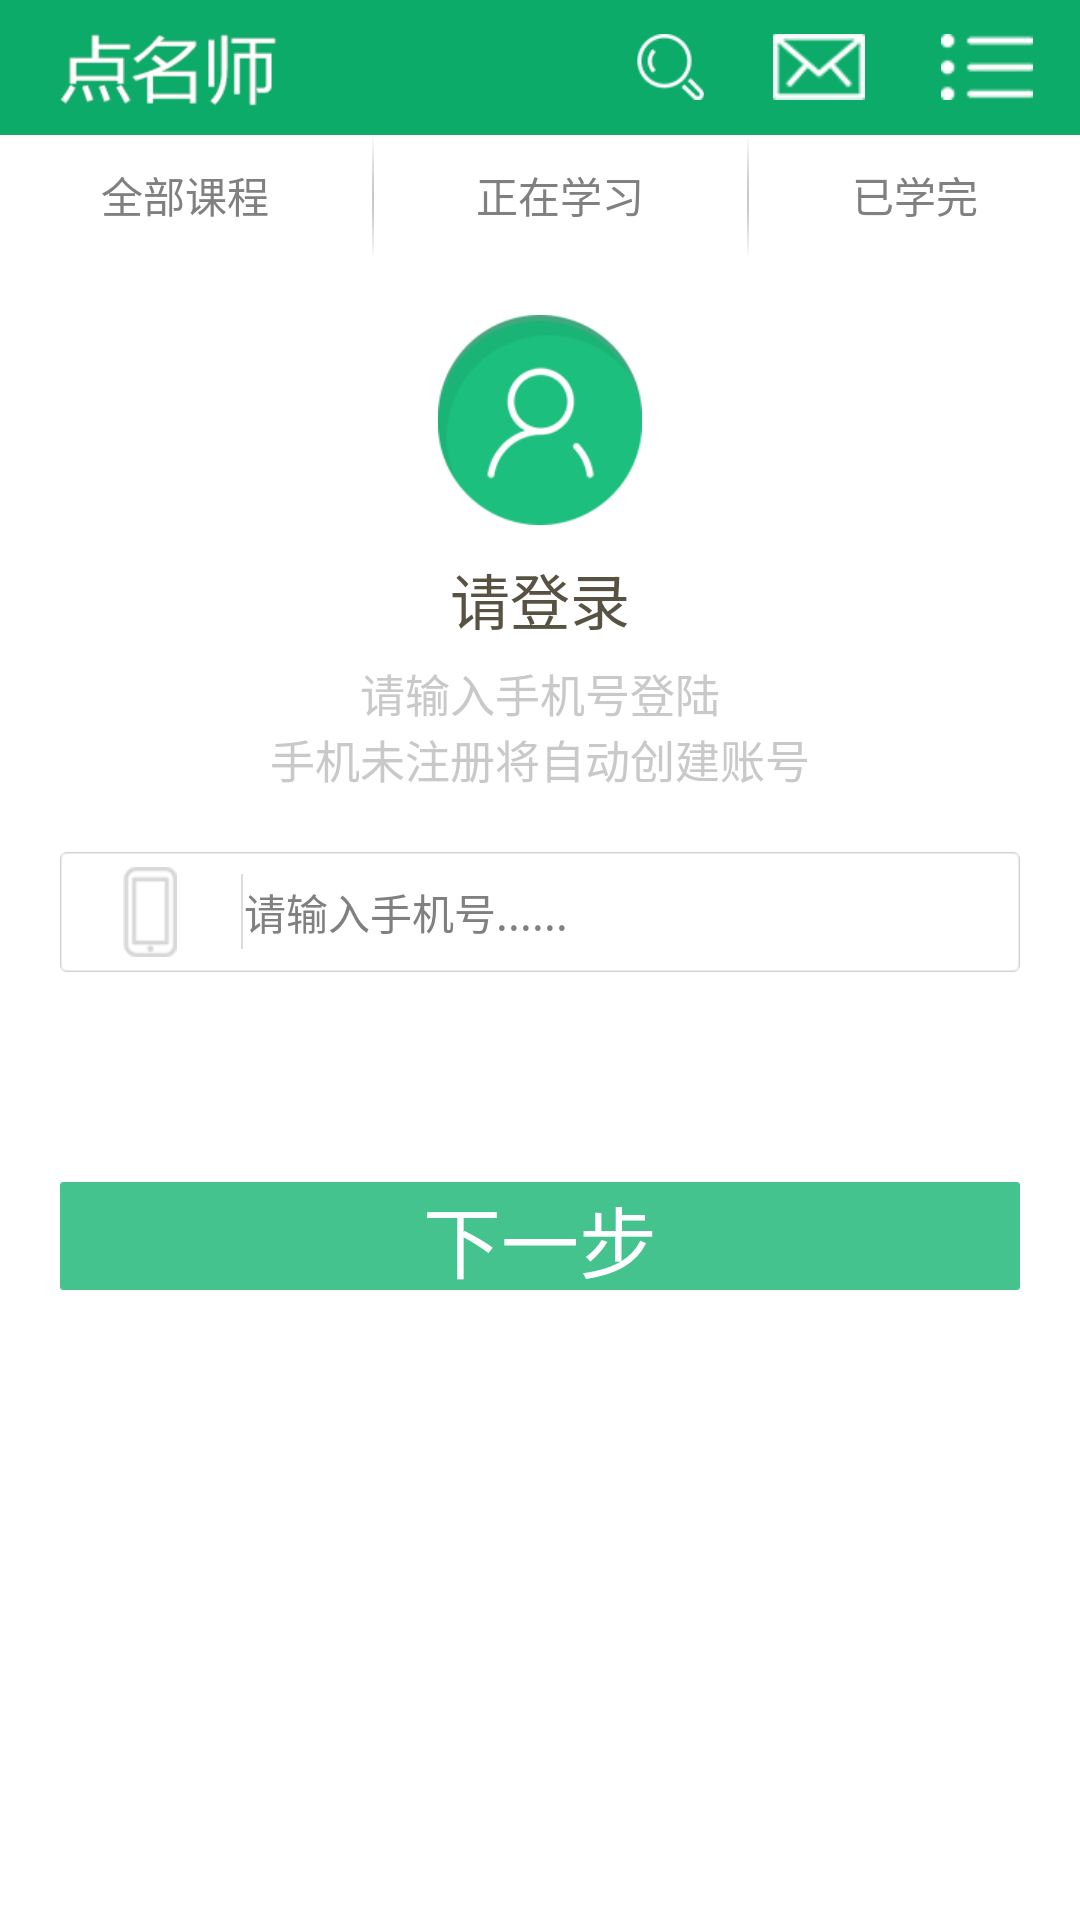

Android layout source for this screen:
<!-- AndroidManifest.xml: application theme AppTheme -->
<!-- res/layout/activity_prompt.xml -->
<RelativeLayout xmlns:android="http://schemas.android.com/apk/res/android"
    xmlns:tools="http://schemas.android.com/tools"
    android:layout_width="match_parent"
    android:layout_height="match_parent"
    android:gravity="end" >

    <include
        android:id="@+id/top_bg"
        layout="@layout/top" />

    <LinearLayout
        android:id="@+id/daohang_linea"
        android:layout_width="fill_parent"
        android:layout_height="40dip"
        android:layout_alignParentLeft="true"
        android:layout_below="@+id/top_bg"
        android:background="@drawable/daohang_bg"
        android:orientation="horizontal" >

        <Button
            android:id="@+id/course_but"
            android:layout_width="wrap_content"
            android:layout_height="40dip"
            android:layout_weight="1"
            android:background="@android:color/transparent"
            android:text="全部课程"
            android:textColor="#808080" />

        <ImageView
            android:layout_width="wrap_content"
            android:layout_height="wrap_content"
            android:src="@drawable/fengexian_bg" />

        <Button
            android:id="@+id/seek_teacher_but"
            android:layout_width="wrap_content"
            android:layout_height="35dip"
            android:layout_weight="1"
            android:background="@android:color/transparent"
            android:text="正在学习"
            android:textColor="#808080" />

        <ImageView
            android:layout_width="wrap_content"
            android:layout_height="wrap_content"
            android:src="@drawable/fengexian_bg" />

        <Button
            android:id="@+id/line_study_but"
            android:layout_width="wrap_content"
            android:layout_height="35dip"
            android:layout_weight="1"
            android:background="@android:color/transparent"
            android:text="已学完"
            android:textColor="#808080" />
    </LinearLayout>

    <TextView
        android:id="@+id/textView2"
        android:layout_width="wrap_content"
        android:layout_height="wrap_content"
        android:layout_below="@+id/textView1"
        android:layout_centerHorizontal="true"
        android:text="手机未注册将自动创建账号"
        android:textColor="#c9c9c9"
        android:textSize="15sp" />

    <LinearLayout
        android:id="@+id/login_passwd"
        android:layout_width="wrap_content"
        android:layout_height="40dp"
        android:layout_below="@+id/textView2"
        android:layout_margin="20dp"
        android:layout_marginTop="30dp"
        android:background="@drawable/import_bg"
        android:orientation="horizontal" >

        <ImageView
            android:id="@+id/phone_bg"
            android:layout_width="wrap_content"
            android:layout_height="30dp"
            android:layout_gravity="center_vertical"
            android:paddingLeft="10dp"
            android:paddingRight="10dp"
            android:src="@drawable/phone_bg" />

        <ImageView
            android:id="@+id/login_fenge_bg"
            android:layout_width="wrap_content"
            android:layout_height="25dp"
            android:layout_gravity="center_vertical"
            android:src="@drawable/login_fenge_bg" />

        <EditText
            android:id="@+id/input_phone_et"
            android:layout_width="wrap_content"
            android:layout_height="match_parent"
            android:layout_gravity="center"
            android:layout_weight="0.50"
            android:background="@null"
            android:hint="请输入手机号......"
            android:maxLength="11"
            android:numeric="integer"
            android:phoneNumber="true"
            android:selectAllOnFocus="true"
            android:textSize="14sp" />

        <ImageButton
            android:id="@+id/delete_bg"
            android:layout_width="20dp"
            android:layout_height="20dp"
            android:layout_marginLeft="10dp"
            android:layout_marginRight="10dp"
            android:layout_gravity="center_vertical"
            android:visibility="gone"
            android:background="@drawable/delete_bg" />
        
    </LinearLayout>
    <ImageView
        android:id="@+id/imageView1"
        android:layout_width="wrap_content"
        android:layout_height="70dip"
        android:layout_below="@+id/daohang_linea"
        android:layout_marginTop="20dip"
        android:layout_centerHorizontal="true"
        android:src="@drawable/touxiang_bg" />

    <TextView
        android:id="@+id/textView1"
        android:layout_width="wrap_content"
        android:layout_height="wrap_content"
        android:layout_below="@+id/loginsize_text"
        android:layout_centerHorizontal="true"
        android:text="请输入手机号登陆"
        android:textColor="#c9c9c9"
        android:textSize="15sp" />
		
     <TextView
        android:id="@+id/text_phone"
        android:layout_width="wrap_content"
        android:layout_height="40dp"
        android:layout_below="@+id/login_passwd"
        android:layout_marginLeft="20dip"
        android:layout_marginRight="20dip"
        android:gravity="center_vertical|center_horizontal"
        android:visibility="gone"
        android:textColor="#0cac69"
        android:textSize="25sp"
        android:background="@drawable/input_phone_bg" /> 

    <TextView
        android:id="@+id/loginsize_text"
        android:layout_width="wrap_content"
        android:layout_height="35dip"
        android:layout_below="@+id/imageView1"
        android:layout_centerHorizontal="true"
        android:layout_marginTop="10dip"
        android:text="请登录"
        android:textColor="#585242"
        android:textSize="20sp" />

    <Button
        android:id="@+id/next_but"
        android:layout_width="wrap_content"
        android:layout_height="36dp"
        android:layout_alignParentLeft="true"
        android:layout_below="@+id/login_passwd"
        android:background="@drawable/but_selected"
        android:text="下一步"
        android:layout_marginTop="50dip"
        android:layout_marginLeft="20dip"
        android:layout_marginRight="20dip"
        android:textColor="@drawable/white"
        android:textSize="26sp" />

</RelativeLayout>
<!-- res/layout/top.xml (included above) -->
<?xml version="1.0" encoding="utf-8"?>

<RelativeLayout xmlns:android="http://schemas.android.com/apk/res/android"
    android:id="@+id/title_bg"
    android:layout_width="match_parent"
    android:layout_height="45dip"
    android:background="@drawable/top_bg"
    android:orientation="horizontal" >

    <LinearLayout
        android:id="@+id/title_linear"
        android:layout_width="wrap_content"
        android:layout_height="wrap_content"
        android:layout_alignParentRight="true"
        android:layout_centerVertical="true"
        android:baselineAligned="true"
        android:orientation="horizontal" >

        <ImageView
            android:id="@+id/search"
            android:layout_width="wrap_content"
            android:layout_height="22dip"
            android:src="@drawable/search_bg" />

        <ImageView
            android:id="@+id/msg"
            android:layout_width="wrap_content"
            android:layout_height="22dip"
            android:src="@drawable/news_bg" />

        <ImageView
            android:id="@+id/settings"
            android:layout_width="wrap_content"
            android:layout_height="22dip"
            android:layout_alignBottom="@+id/search_bg"
            android:layout_marginRight="3dp"
            android:src="@drawable/revise_bg" />
    </LinearLayout>

</RelativeLayout>
<!-- resources referenced by this layout -->
<resources>
  <!-- drawable but_selected (drawable) -->
  <?xml version="1.0" encoding="utf-8"?>
  
  <selector xmlns:android="http://schemas.android.com/apk/res/android" >
       
       <item android:state_focused="true" android:state_enabled="true" android:state_pressed="false" android:drawable="@drawable/but_bg1" />
         
       <item android:state_enabled="true" android:state_pressed="true" android:drawable="@drawable/but_bg2" /> 
   	 
       <item android:drawable="@drawable/but_bg1" />
  </selector>
  <!-- drawable daohang_bg: png bitmap (drawable-ldpi, 1319 bytes) -->
  <!-- drawable delete_bg: png bitmap (drawable-ldpi, 1687 bytes) -->
  <!-- drawable fengexian_bg: png bitmap (drawable-ldpi, 1069 bytes) -->
  <!-- drawable import_bg: png bitmap (drawable-ldpi, 1577 bytes) -->
  <!-- drawable input_phone_bg: png bitmap (drawable-ldpi, 1635 bytes) -->
  <!-- drawable login_fenge_bg: png bitmap (drawable-ldpi, 998 bytes) -->
  <!-- drawable news_bg: png bitmap (drawable-ldpi, 1644 bytes) -->
  <!-- drawable phone_bg: png bitmap (drawable-ldpi, 1558 bytes) -->
  <!-- drawable revise_bg: png bitmap (drawable-ldpi, 1367 bytes) -->
  <!-- drawable search_bg: png bitmap (drawable-mdpi, 1922 bytes) -->
  <!-- drawable top_bg: png bitmap (drawable-xhdpi, 2227 bytes) -->
  <!-- drawable touxiang_bg: png bitmap (drawable-ldpi, 7915 bytes) -->
  <style name="AppTheme" parent="AppBaseTheme">
          
      </style>
  <!-- drawable but_bg1: png bitmap (drawable, 1412 bytes) -->
  <!-- drawable but_bg2: png bitmap (drawable, 1410 bytes) -->
  <style name="AppBaseTheme" parent="android:Theme.Light">
          
      </style>
</resources>
